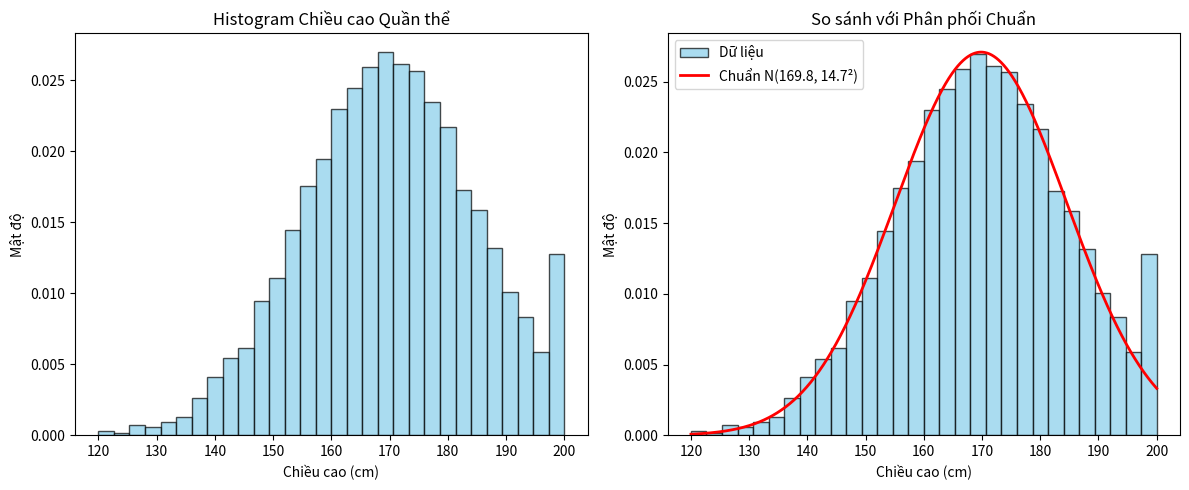

The script that saved this image:
import numpy as np
import matplotlib.pyplot as plt
from scipy import stats

# Tạo quần thể mô phỏng 10000 phần tử chiều cao từ 120-200cm
np.random.seed(42)  # Để có kết quả nhất quán
POP = np.random.normal(loc=170, scale=15, size=10000)
POP = np.clip(POP, 120, 200)  # Giới hạn trong khoảng 120-200cm

# a. Tính trung bình và độ lệch chuẩn
pop_mean = np.mean(POP)
pop_std = np.std(POP, ddof=0)  # ddof=0 cho quần thể
print(f"Chiều cao trung bình quần thể: {pop_mean:.2f} cm")
print(f"Độ lệch chuẩn quần thể: {pop_std:.2f} cm")

# b. Tỷ lệ người cao (>=180cm)
tall_ratio = np.sum(POP >= 180) / len(POP)
print(f"Tỷ lệ người cao (>=180cm): {tall_ratio:.3f} ({tall_ratio*100:.1f}%)")

# c. Vẽ histogram
plt.figure(figsize=(12, 5))
plt.subplot(1, 2, 1)
plt.hist(POP, bins=30, alpha=0.7, density=True, color='skyblue', edgecolor='black')
plt.title('Histogram Chiều cao Quần thể')
plt.xlabel('Chiều cao (cm)')
plt.ylabel('Mật độ')

# d. So sánh với phân phối chuẩn
plt.subplot(1, 2, 2)
plt.hist(POP, bins=30, alpha=0.7, density=True, color='skyblue', edgecolor='black', label='Dữ liệu')

# Vẽ đường cong phân phối chuẩn
x = np.linspace(120, 200, 1000)
y = stats.norm.pdf(x, loc=pop_mean, scale=pop_std)
plt.plot(x, y, 'r-', linewidth=2, label=f'Chuẩn N({pop_mean:.1f}, {pop_std:.1f}²)')
plt.title('So sánh với Phân phối Chuẩn')
plt.xlabel('Chiều cao (cm)')
plt.ylabel('Mật độ')
plt.legend()

plt.tight_layout()
plt.show()

print("\nNhận xét: Quần thể có phân phối gần với phân phối chuẩn")
